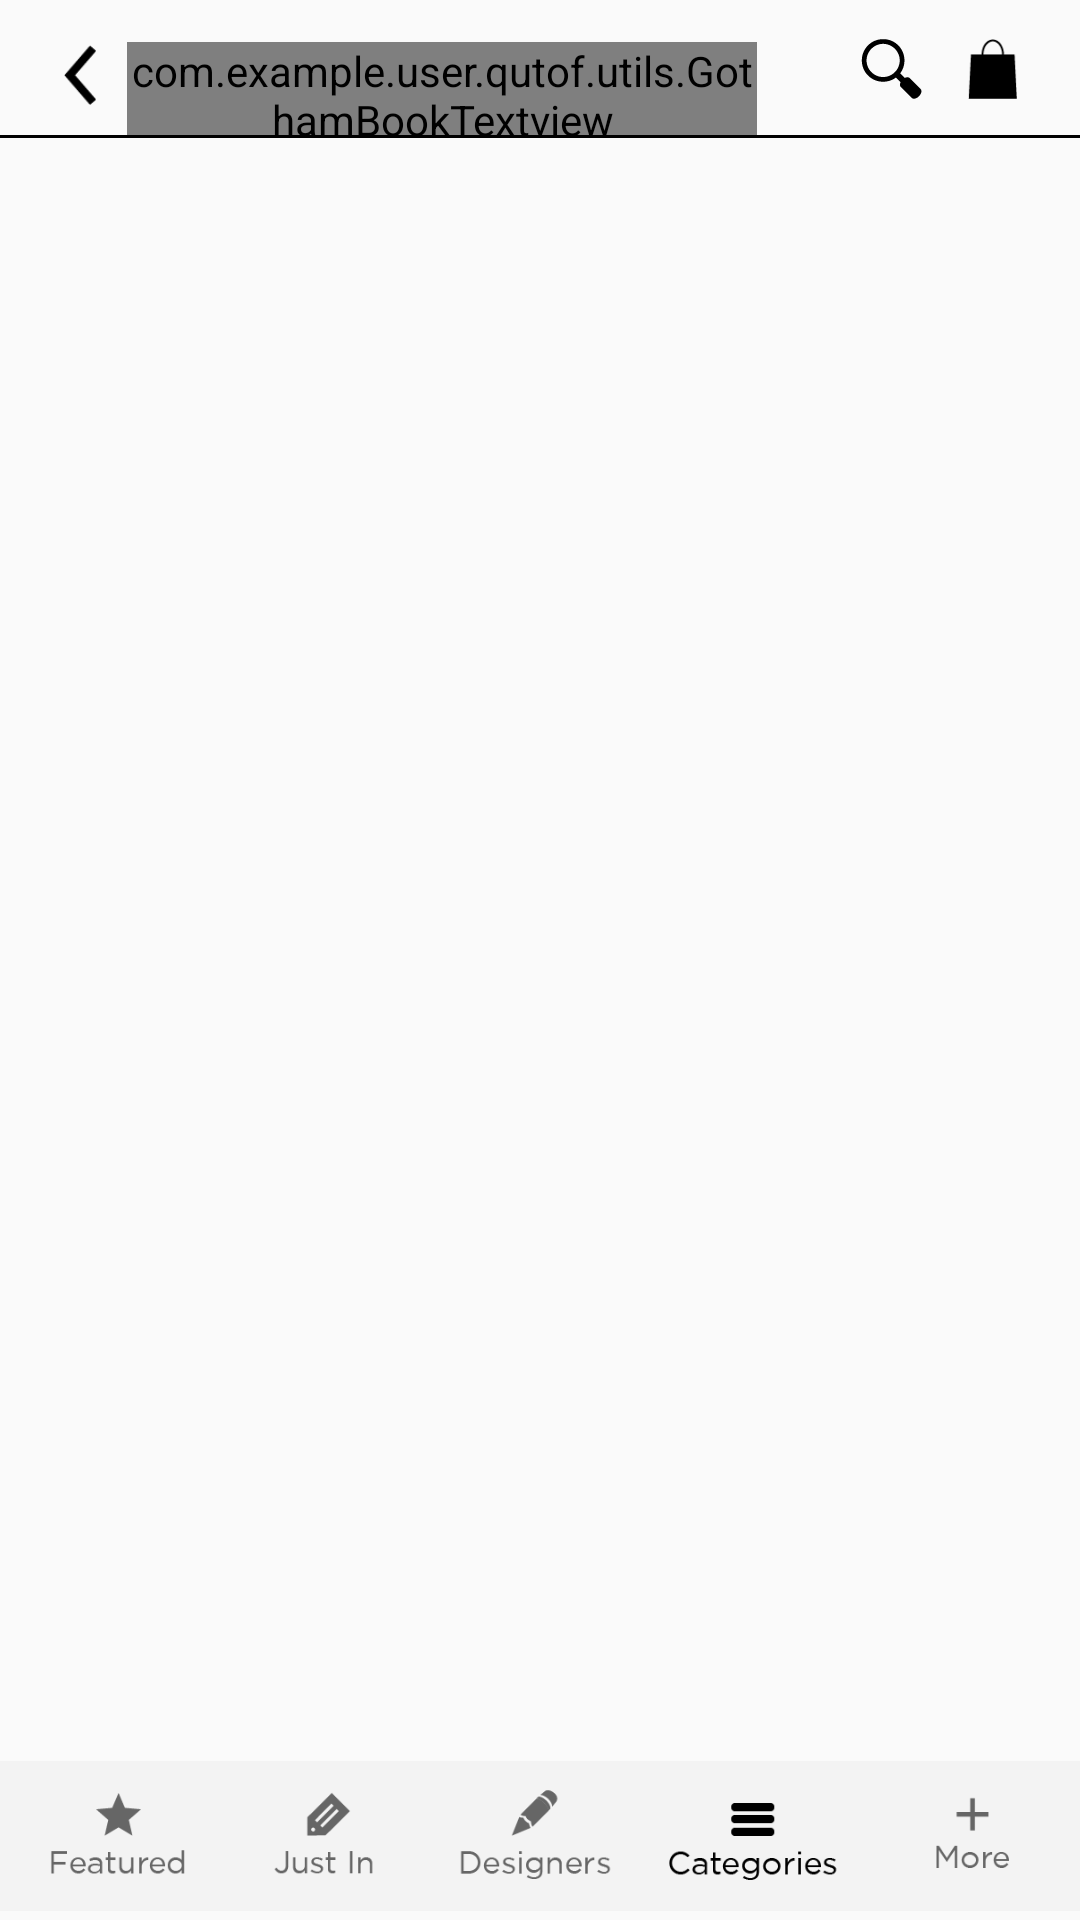

Here is an Android app screen rendered from its layout file. Give the layout XML and the strings, colors and styles it references.
<!-- AndroidManifest.xml: application theme AppTheme -->
<!-- res/layout/clothings.xml -->
<?xml version="1.0" encoding="utf-8"?>
<RelativeLayout xmlns:android="http://schemas.android.com/apk/res/android"
    xmlns:app="http://schemas.android.com/apk/res-auto"
    android:orientation="vertical"
    android:layout_width="match_parent"
    android:layout_height="match_parent">

    <android.support.v7.widget.Toolbar
        android:layout_width="match_parent"
        android:layout_height="wrap_content"
        android:id="@+id/clothing_layout_bottomToolbar"
        android:layout_alignParentBottom="true"
        android:layout_alignParentStart="true"
        app:contentInsetStart="0dp"
        app:contentInsetEnd="0dp">


        <LinearLayout
            android:orientation="horizontal"
            android:layout_width="match_parent"
            android:background="#f3f3f3"
            android:layout_height="match_parent">

            <LinearLayout
                android:orientation="horizontal"
                android:layout_width="0dp"
                android:layout_weight="2"
                android:layout_height="match_parent">

                <ImageView
                    android:layout_width="match_parent"
                    android:layout_height="match_parent"
                    android:src="@drawable/menu_grey_featured"
                    android:id="@+id/imageView" />
            </LinearLayout>

            <LinearLayout
                android:orientation="horizontal"
                android:layout_width="0dp"
                android:layout_weight="2"
                android:layout_height="match_parent">

                <ImageView
                    android:layout_width="match_parent"
                    android:layout_height="match_parent"
                    android:src="@drawable/menu_grey_justin2"
                    android:id="@+id/imageView2" />
            </LinearLayout>

            <LinearLayout
                android:orientation="horizontal"
                android:layout_width="0dp"
                android:layout_weight="2"
                android:layout_height="match_parent">

                <ImageView
                    android:layout_width="match_parent"
                    android:layout_height="match_parent"
                    android:src="@drawable/menu_grey_designers"
                    android:id="@+id/imageView3" />
            </LinearLayout>

            <LinearLayout
                android:orientation="horizontal"
                android:layout_width="0dp"
                android:layout_weight="2"
                android:layout_height="match_parent">

                <ImageView
                    android:layout_width="match_parent"
                    android:layout_height="match_parent"
                    android:src="@drawable/menu_black_categories"
                    android:id="@+id/imageView4" />
            </LinearLayout>

            <LinearLayout
                android:orientation="horizontal"
                android:layout_width="0dp"
                android:layout_weight="2"
                android:layout_height="match_parent">

                <ImageView
                    android:layout_width="match_parent"
                    android:layout_height="match_parent"
                    android:src="@drawable/meny_grey_more2"
                    android:id="@+id/imageView5" />
            </LinearLayout>

        </LinearLayout>


    </android.support.v7.widget.Toolbar>

    <android.support.v7.widget.Toolbar
        android:layout_width="match_parent"
        android:layout_height="45dp"
        android:id="@+id/clothings_layout_topToolbar"
        android:layout_alignParentTop="true"
        android:layout_alignParentStart="true" >


        <LinearLayout
            android:orientation="horizontal"
            android:layout_width="match_parent"
            android:layout_height="match_parent">


            <LinearLayout
                android:orientation="horizontal"
                android:layout_width="0dp"
                android:layout_weight="0.5"
                android:paddingTop="15dp"
                android:layout_height="match_parent">

                <ImageView
                    android:layout_width="match_parent"
                    android:layout_height="20dp"
                    android:src="@drawable/back"
                    android:id="@+id/clothings_toptoolbar_imageView1" />
            </LinearLayout>

            <LinearLayout
                android:orientation="horizontal"
                android:layout_width="0dp"
                android:layout_weight="5"
                android:paddingTop="14dp"
                android:paddingLeft="5dp"
                android:layout_height="match_parent">

                <com.example.user.qutof.utils.GothamBookTextview
                    android:layout_width="match_parent"
                    android:layout_height="match_parent"
                    android:text="Clothings"
                    android:textSize="20dp"
                    android:textColor="#020202"
                    android:id="@+id/clothings_toptoolbar_textView" />
            </LinearLayout>

            <LinearLayout
                android:orientation="horizontal"
                android:layout_width="0dp"
                android:layout_weight="1.5"
                android:paddingTop="13dp"
                android:paddingLeft="25dp"
                android:layout_height="match_parent">

                <ImageView
                    android:layout_width="match_parent"
                    android:layout_height="20dp"
                    android:src="@drawable/search"
                    android:id="@+id/clothings_toptoolbar_imageView2" />
            </LinearLayout>


            <LinearLayout
                android:orientation="horizontal"
                android:layout_width="0dp"
                android:layout_weight="1"
                android:paddingRight="15dp"
                android:paddingTop="13dp"
                android:layout_height="match_parent">

                <ImageView
                    android:layout_width="match_parent"
                    android:layout_height="20dp"
                    android:src="@drawable/bag"
                    android:id="@+id/clothings_toptoolbar_imageView3" />
            </LinearLayout>

        </LinearLayout>

    </android.support.v7.widget.Toolbar>


    <LinearLayout
        android:id="@+id/below_border"
        android:orientation="vertical"
        android:layout_width="match_parent"
        android:background="#000000"
        android:layout_below="@+id/clothings_layout_topToolbar"
        android:layout_height="1dp"/>

    <ListView
        android:layout_width="match_parent"
        android:layout_height="match_parent"
        android:padding="20dp"
        android:layout_below="@+id/below_border"
        android:layout_above="@+id/clothing_layout_bottomToolbar"
        android:divider="#6f6f6f"
        android:dividerHeight="1dp"
        android:id="@+id/clothings_layout_listView" />
</RelativeLayout>
<!-- resources referenced by this layout -->
<resources>
  <!-- drawable back: png bitmap (drawable-hdpi, 425 bytes) -->
  <!-- drawable bag: png bitmap (drawable-hdpi, 488 bytes) -->
  <!-- drawable menu_black_categories: png bitmap (drawable-hdpi, 1018 bytes) -->
  <!-- drawable menu_grey_designers: png bitmap (drawable-hdpi, 1254 bytes) -->
  <!-- drawable menu_grey_featured: png bitmap (drawable-hdpi, 1093 bytes) -->
  <!-- drawable menu_grey_justin2: png bitmap (drawable-xxhdpi, 1645 bytes) -->
  <!-- drawable meny_grey_more2: png bitmap (drawable-xxhdpi, 1485 bytes) -->
  <!-- drawable search: png bitmap (drawable-hdpi, 653 bytes) -->
  <style name="AppTheme" parent="Theme.AppCompat.Light.DarkActionBar">
          
          <item name="colorPrimary">@color/colorPrimary</item>
          <item name="colorPrimaryDark">@color/colorPrimaryDark</item>
          <item name="colorAccent">@color/colorAccent</item>
          <item name="windowActionBar">false</item>
          <item name="windowNoTitle">true</item>
      </style>
  <color name="colorPrimary">#ffffff</color>
  <color name="colorPrimaryDark">#30ffffff</color>
  <color name="colorAccent">#FF4081</color>
</resources>
